Run: headless pygame with SDL's dummy video driver; simulated clock (each Clock.tick advances the game by its frame time, no real sleeping); random seed 0; keys injected as events and as key.get_pressed() state; no mouse input.
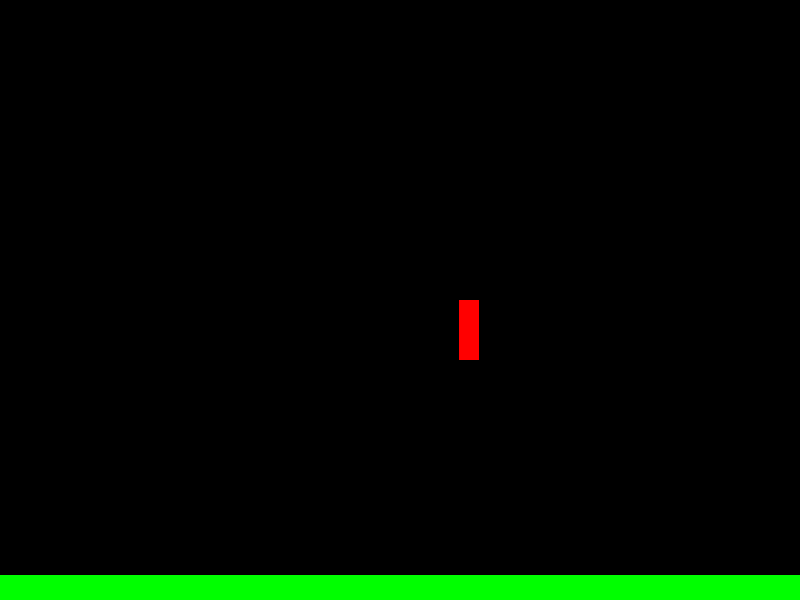
Frame 1 of 4 · flips 1–60 · no input
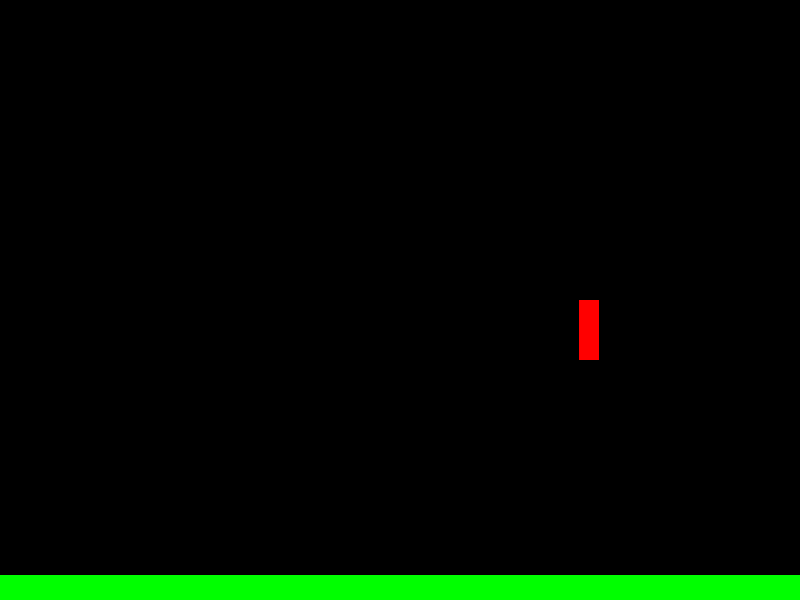
Frame 2 of 4 · flips 61–180 · tapped SPACE, RETURN · held RIGHT (→), D
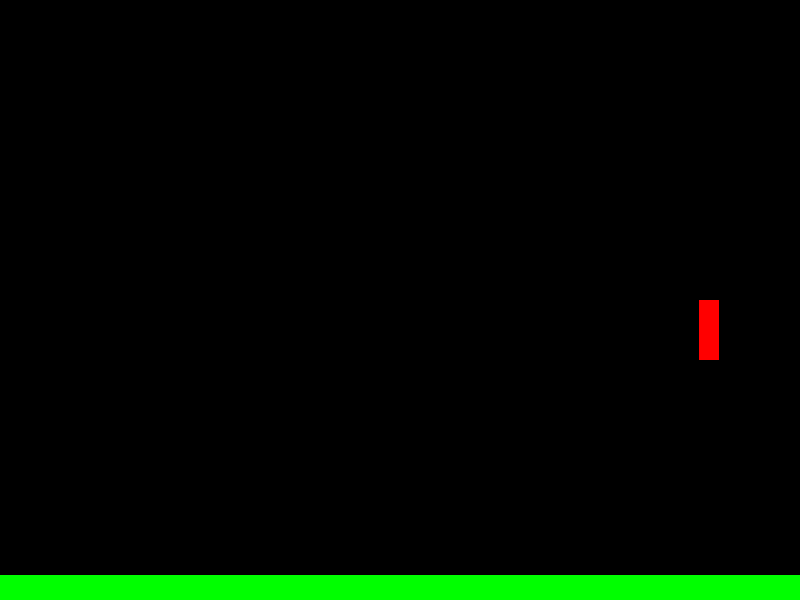
Frame 3 of 4 · flips 181–300 · held DOWN (↓), S
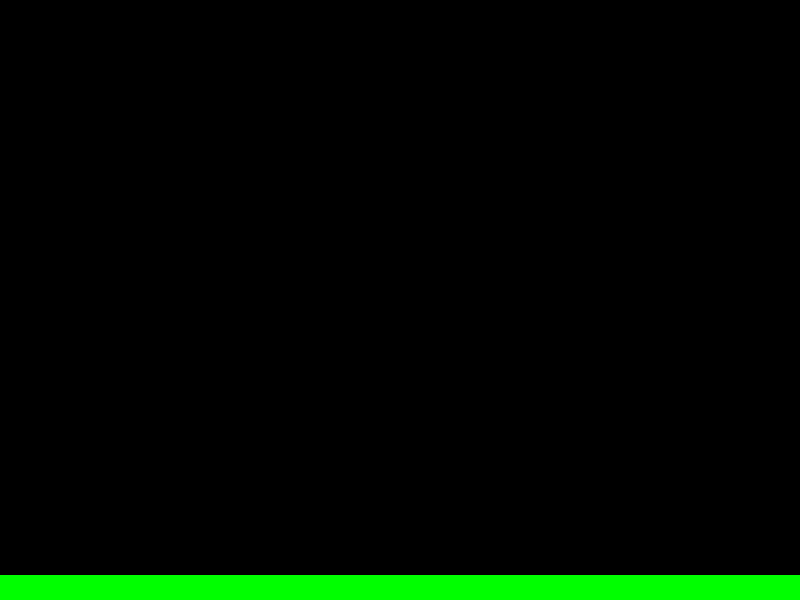
Frame 4 of 4 · flips 301–420 · held LEFT (←), A, UP (↑), W

The pygame program that drew these frames:

import pygame
import sys

# Initialize Pygame
pygame.init()

# Screen setup
WIDTH, HEIGHT = 800, 600
screen = pygame.display.set_mode((WIDTH, HEIGHT))
pygame.display.set_caption("My Pygame Project")

# Clock for controlling FPS
clock = pygame.time.Clock()
FPS = 60

# Colors
WHITE = (255, 255, 255)
BLACK = (0, 0, 0)


# floor rectanglge 
width_floor = WIDTH
height_floor = 50
floor = pygame.Rect(0,HEIGHT-25,width_floor,height_floor)

# player rectangle

width_player = 20
height_player= 60

player = pygame.Rect(WIDTH//2,HEIGHT//2,width_player,height_player)


# Game loop
running = True
while running:
    clock.tick(FPS)

    # Event handling
    for event in pygame.event.get():
        if event.type == pygame.QUIT:
            running = False

    # Game logic here
    

    # Drawing
    screen.fill(BLACK)  # Clear screen

    pygame.draw.rect(screen,(0,255,0),floor)
    
    pygame.draw.rect(screen,(255,0,0),player)
    player.x += 1
    # Update display
    pygame.display.flip()

# Quit Pygame
pygame.quit()
sys.exit()
